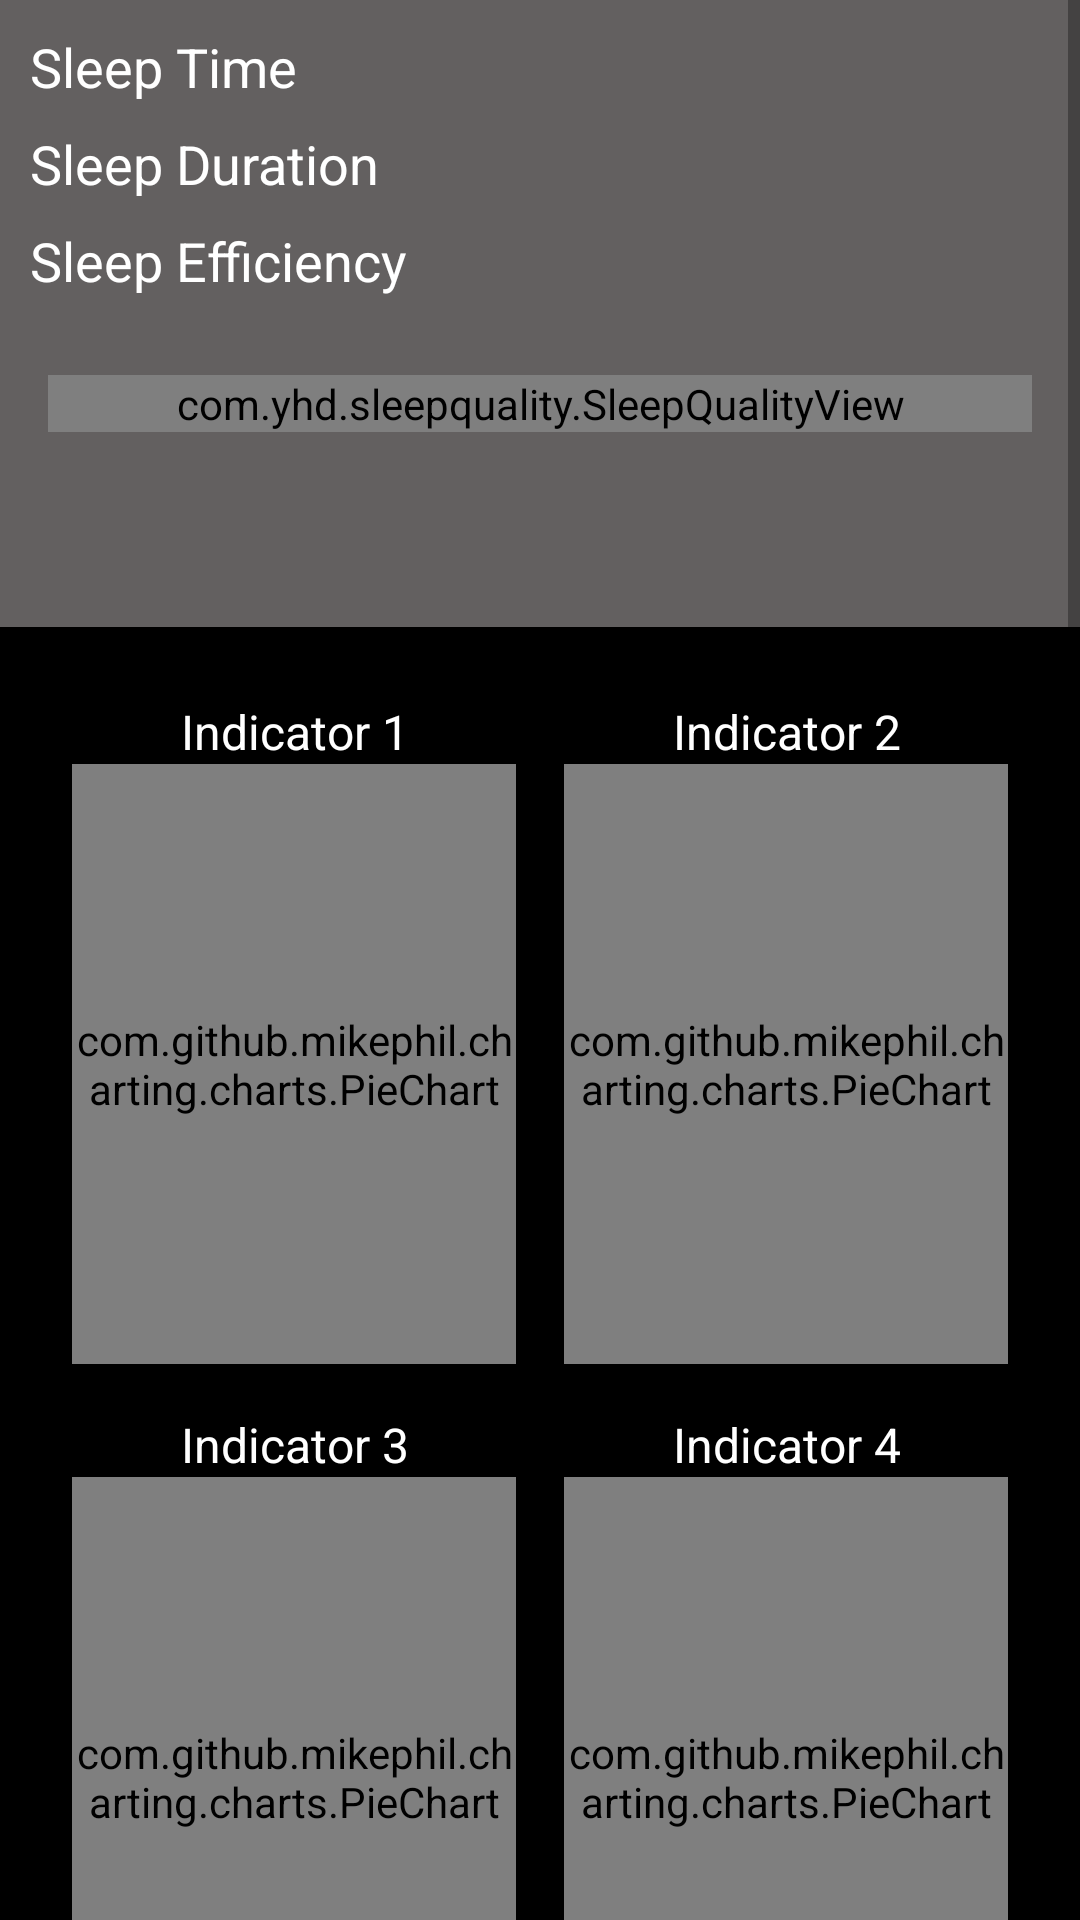

Layout XML and referenced resources for this Android screen:
<!-- AndroidManifest.xml: application theme Theme.Dreamscape -->
<!-- res/layout/fragment_today.xml -->
<?xml version="1.0" encoding="utf-8"?>
<ScrollView
    xmlns:android="http://schemas.android.com/apk/res/android"
    android:layout_width="match_parent"
    android:layout_height="match_parent">

    <LinearLayout
        android:layout_width="match_parent"
        android:layout_height="wrap_content"
        android:orientation="vertical">

        
        
        <RelativeLayout
            android:layout_width="match_parent"
            android:layout_height="wrap_content"
            android:background="@color/gray"
            android:padding="10dp">


            <TextView
                android:id="@+id/tvSleepTime"
                android:layout_width="wrap_content"
                android:layout_height="wrap_content"
                android:layout_marginTop="0dp"
                android:text="Sleep Time"
                android:textColor="@color/white"
                android:textSize="18sp" />

            <TextView
                android:id="@+id/tvSleepDuration"
                android:layout_width="wrap_content"
                android:layout_height="wrap_content"
                android:layout_below="@id/tvSleepTime"
                android:layout_marginTop="8dp"
                android:text="Sleep Duration"
                android:textColor="@color/white"
                android:textSize="18sp" />

            <TextView
                android:id="@+id/tvSleepEfficiency"
                android:layout_width="wrap_content"
                android:layout_height="wrap_content"
                android:layout_below="@id/tvSleepDuration"
                android:layout_marginTop="8dp"
                android:text="Sleep Efficiency"
                android:textColor="@color/white"
                android:textSize="18sp" />

        </RelativeLayout>

        
        <LinearLayout
            android:layout_width="match_parent"
            android:layout_height="100dp"
            android:orientation="horizontal"
            android:background="@color/gray"
            android:padding="16dp">

            
            <com.yhd.sleepquality.SleepQualityView
                android:id="@+id/sleepView"
                android:layout_width="match_parent"
                android:layout_height="wrap_content"
                android:textColor="@color/white"
                android:textSize="16sp"
                />

        </LinearLayout>

        
        <GridLayout
            android:id="@+id/gridLayout"
            android:layout_width="match_parent"
            android:layout_height="wrap_content"
            android:background="@color/black"
            android:columnCount="2"
            android:orientation="horizontal"
            android:padding="16dp">

            

            
            <LinearLayout
                android:layout_width="0dp"
                android:layout_height="wrap_content"
                android:layout_columnWeight="1"
                android:orientation="vertical"
                android:padding="8dp">

                <TextView
                    android:layout_width="match_parent"
                    android:layout_height="wrap_content"
                    android:text="Indicator 1"
                    android:textSize="16sp"
                    android:textColor="@color/white"
                    android:gravity="center_horizontal" />

                <com.github.mikephil.charting.charts.PieChart
                    android:id="@+id/pieChart1"
                    android:layout_width="match_parent"
                    android:layout_height="200dp" />

            </LinearLayout>

            
            <LinearLayout
                android:layout_width="0dp"
                android:layout_height="wrap_content"
                android:layout_columnWeight="1"
                android:orientation="vertical"
                android:padding="8dp">

                <TextView
                    android:layout_width="match_parent"
                    android:layout_height="wrap_content"
                    android:text="Indicator 2"
                    android:textSize="16sp"
                    android:textColor="@color/white"
                    android:gravity="center_horizontal" />

                <com.github.mikephil.charting.charts.PieChart
                    android:id="@+id/pieChart2"
                    android:layout_width="match_parent"
                    android:layout_height="200dp" />

            </LinearLayout>

            
            <LinearLayout
                android:layout_width="0dp"
                android:layout_height="wrap_content"
                android:layout_columnWeight="1"
                android:orientation="vertical"
                android:padding="8dp">

                <TextView
                    android:layout_width="match_parent"
                    android:layout_height="wrap_content"
                    android:text="Indicator 3"
                    android:textSize="16sp"
                    android:textColor="@color/white"
                    android:gravity="center_horizontal" />

                <com.github.mikephil.charting.charts.PieChart
                    android:id="@+id/pieChart3"
                    android:layout_width="match_parent"
                    android:layout_height="200dp" />

            </LinearLayout>

            
            <LinearLayout
                android:layout_width="0dp"
                android:layout_height="wrap_content"
                android:layout_columnWeight="1"
                android:orientation="vertical"
                android:padding="8dp">

                <TextView
                    android:layout_width="match_parent"
                    android:layout_height="wrap_content"
                    android:text="Indicator 4"
                    android:textSize="16sp"
                    android:textColor="@color/white"
                    android:gravity="center_horizontal" />

                <com.github.mikephil.charting.charts.PieChart
                    android:id="@+id/pieChart4"
                    android:layout_width="match_parent"
                    android:layout_height="200dp" />

            </LinearLayout>
            

        </GridLayout>
    </LinearLayout>
</ScrollView>
<!-- resources referenced by this layout -->
<resources>
  <color name="black">#FF000000</color>
  <color name="gray">#636060</color>
  <color name="white">#FFFFFFFF</color>
  <style name="Theme.Dreamscape" parent="Theme.MaterialComponents.DayNight.DarkActionBar">
          
          <item name="colorPrimary">@color/purple_500</item>
          <item name="colorPrimaryVariant">@color/purple_700</item>
          <item name="colorOnPrimary">@color/white</item>
          
          <item name="colorSecondary">@color/teal_200</item>
          <item name="colorSecondaryVariant">@color/teal_700</item>
          <item name="colorOnSecondary">@color/black</item>
          
          <item name="android:statusBarColor">?attr/colorPrimaryVariant</item>
          
      </style>
  <color name="purple_500">#FF6200EE</color>
  <color name="purple_700">#FF3700B3</color>
  <color name="teal_200">#FF03DAC5</color>
  <color name="teal_700">#FF018786</color>
</resources>
